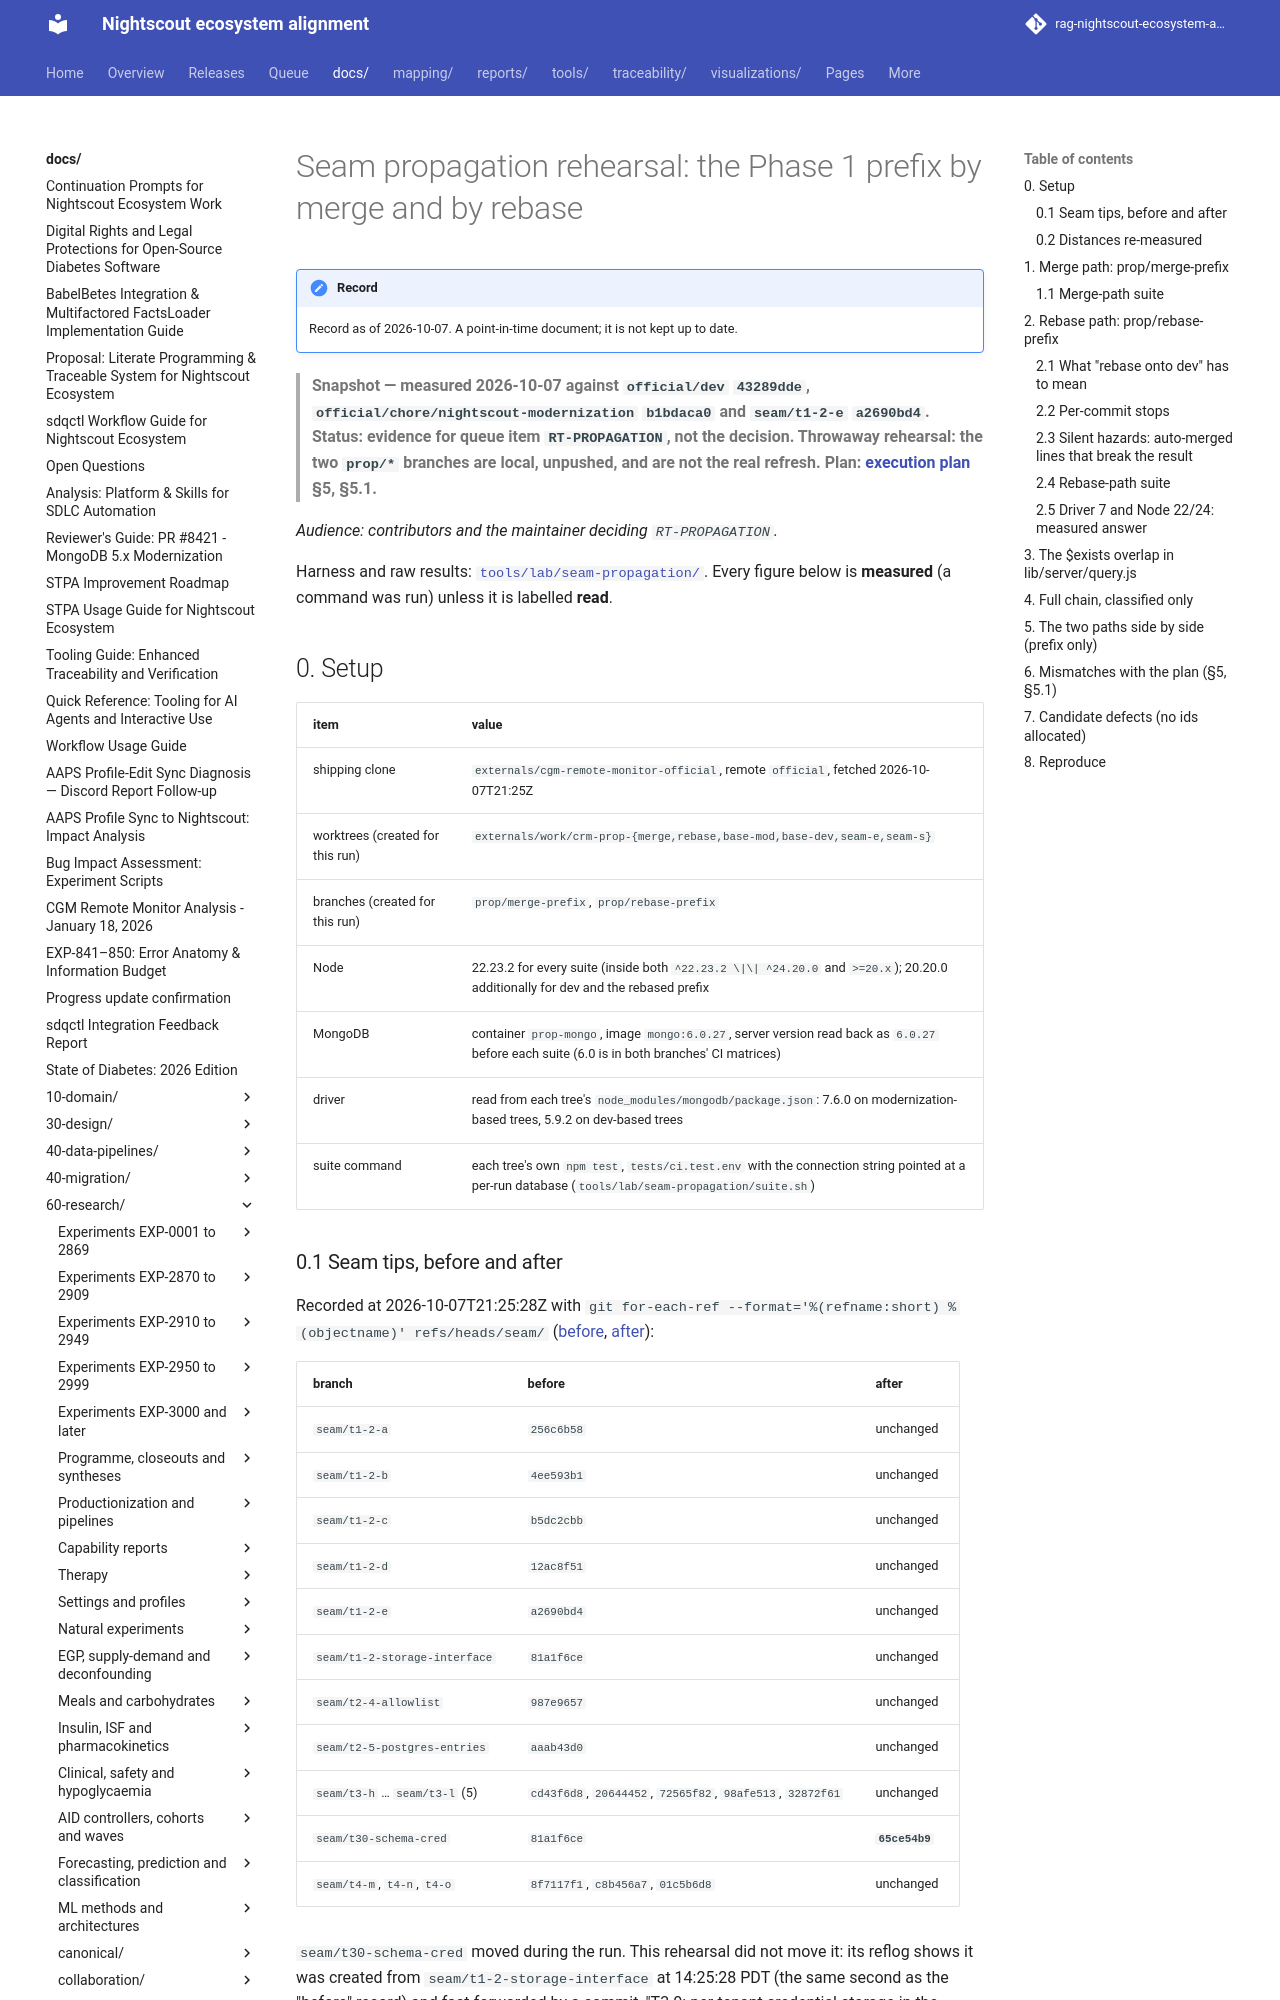

repository: bewest/rag-nightscout-ecosystem-alignment · page: docs/60-research/tenancy/seam-propagation-rehearsal-2026-10-07.html · generator: mkdocs

# Seam propagation rehearsal: the Phase 1 prefix by merge and by rebase

> **Snapshot — measured 2026-10-07 against `official/dev` `43289dde`, `official/chore/nightscout-modernization` `b1bdaca0` and `seam/t1-2-e` `a2690bd4`. Status: evidence for queue item `RT-PROPAGATION`, not the decision. Throwaway rehearsal: the two `prop/*` branches are local, unpushed, and are not the real refresh. Plan: [execution plan](../../archive/tenancy/nightscout-multitenancy-execution-plan-2026-09-14.md) §5, §5.1.**

*Audience: contributors and the maintainer deciding `RT-PROPAGATION`.*

Harness and raw results: [`tools/lab/seam-propagation/`](../../../tools/lab/seam-propagation/).
Every figure below is **measured** (a command was run) unless it is labelled **read**.

## 0. Setup

| item | value |
|---|---|
| shipping clone | `externals/cgm-remote-monitor-official`, remote `official`, fetched 2026-10-07T21:25Z |
| worktrees (created for this run) | `externals/work/crm-prop-{merge,rebase,base-mod,base-dev,seam-e,seam-s}` |
| branches (created for this run) | `prop/merge-prefix`, `prop/rebase-prefix` |
| Node | 22.23.2 for every suite (inside both `^22.23.2 \|\| ^24.20.0` and `>=20.x`); 20.20.0 additionally for dev and the rebased prefix |
| MongoDB | container `prop-mongo`, image `mongo:6.0.27`, server version read back as `6.0.27` before each suite (6.0 is in both branches' CI matrices) |
| driver | read from each tree's `node_modules/mongodb/package.json`: 7.6.0 on modernization-based trees, 5.9.2 on dev-based trees |
| suite command | each tree's own `npm test`, `tests/ci.test.env` with the connection string pointed at a per-run database (`tools/lab/seam-propagation/suite.sh`) |

### 0.1 Seam tips, before and after

Recorded at 2026-10-07T21:25:28Z with
`git for-each-ref --format='%(refname:short) %(objectname)' refs/heads/seam/`
([before](../../../tools/lab/seam-propagation/results/seam-tips-before.txt),
[after](../../../tools/lab/seam-propagation/results/seam-tips-after.txt)):

| branch | before | after |
|---|---|---|
| `seam/t1-2-a` | `256c6b58` | unchanged |
| `seam/t1-2-b` | `4ee593b1` | unchanged |
| `seam/t1-2-c` | `b5dc2cbb` | unchanged |
| `seam/t1-2-d` | `12ac8f51` | unchanged |
| `seam/t1-2-e` | `a2690bd4` | unchanged |
| `seam/t1-2-storage-interface` | `81a1f6ce` | unchanged |
| `seam/t2-4-allowlist` | `987e9657` | unchanged |
| `seam/t2-5-postgres-entries` | `aaab43d0` | unchanged |
| `seam/t3-h` … `seam/t3-l` (5) | `cd43f6d8`, `20644452`, `72565f82`, `98afe513`, `32872f61` | unchanged |
| `seam/t30-schema-cred` | `81a1f6ce` | **`65ce54b9`** |
| `seam/t4-m`, `t4-n`, `t4-o` | `8f7117f1`, `c8b456a7`, `01c5b6d8` | unchanged |

`seam/t30-schema-cred` moved during the run. This rehearsal did not move it: its reflog shows it
was created from `seam/t1-2-storage-interface` at 14:25:28 PDT (the same second as the "before"
record) and fast-forwarded by a commit, "T3.0: per-tenant credential storage in the platform
schema", at 14:41:21 PDT, in the `crm-t30-cred` worktree, which belongs to another session.
The other 16 tips are byte-identical.
